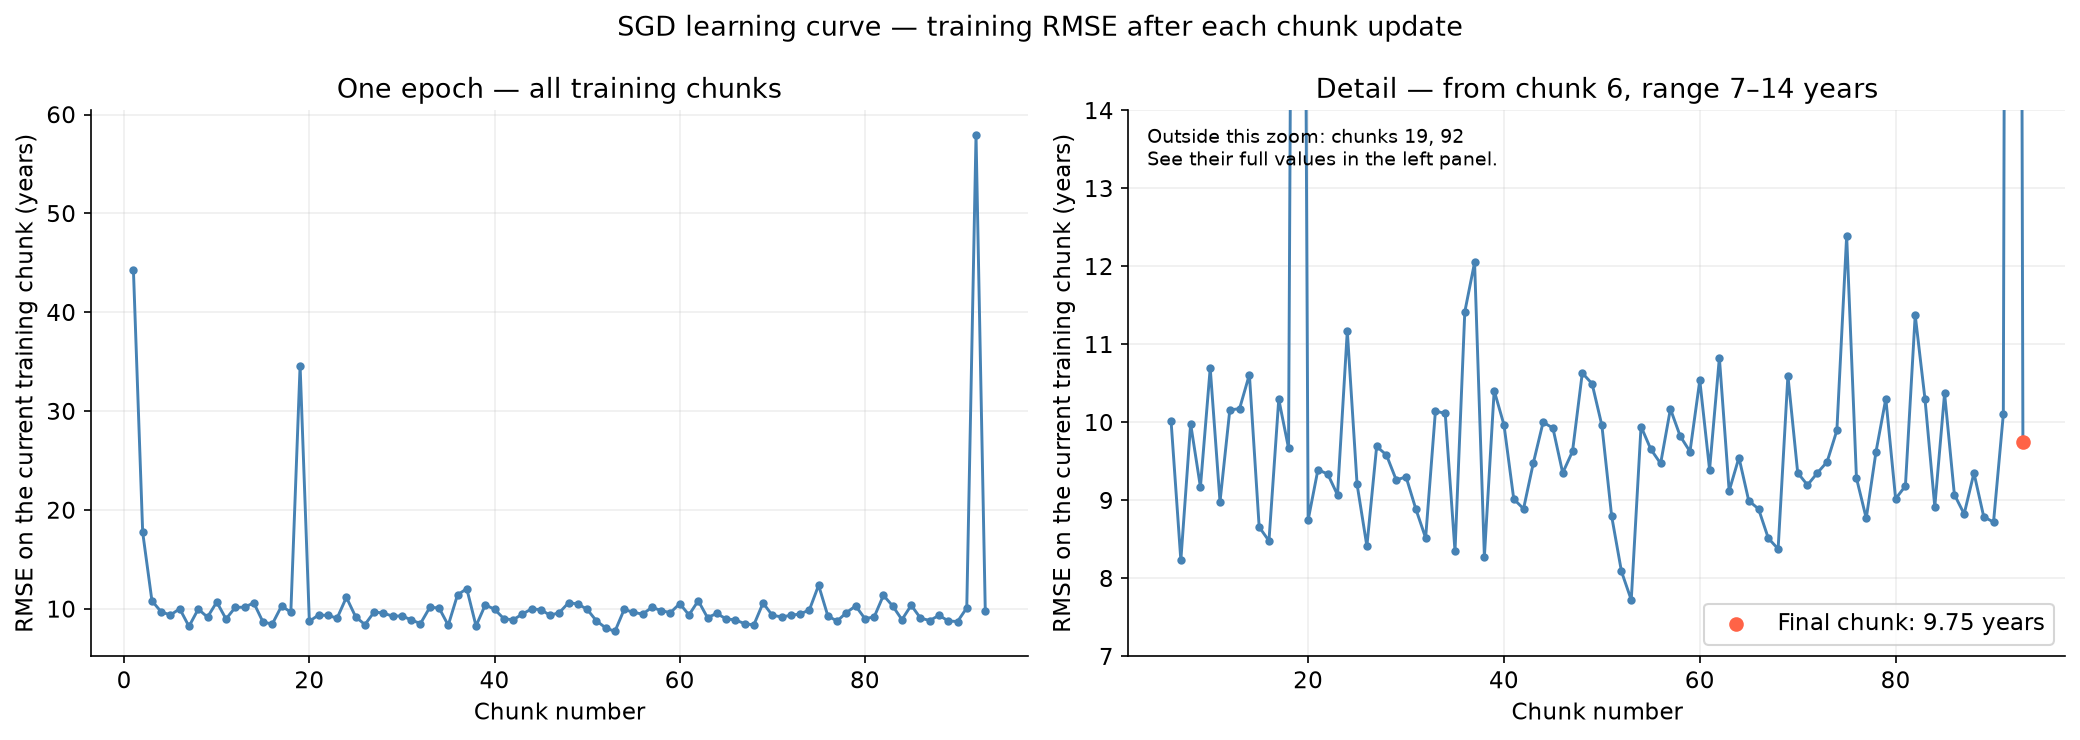

The table this chart was drawn from, first rows:
chunk, rmse_years
1, 44.24
2, 17.74
3, 10.82
4, 9.699
5, 9.385
6, 10.02
7, 8.231
8, 9.981
9, 9.17
10, 10.7
11, 8.981
12, 10.16
13, 10.18
14, 10.61
15, 8.657
16, 8.48
17, 10.3
18, 9.668
19, 34.6
20, 8.746
21, 9.392
22, 9.337
23, 9.069
24, 11.17
25, 9.204
26, 8.412
27, 9.691
28, 9.58
29, 9.26
30, 9.3
31, 8.888
32, 8.517
33, 10.14
34, 10.11
35, 8.347
36, 11.42
37, 12.05
38, 8.277
39, 10.41
40, 9.968
41, 9.016
42, 8.891
43, 9.478
44, 10
45, 9.926
46, 9.351
47, 9.626
48, 10.63
49, 10.49
50, 9.961
51, 8.796
52, 8.088
53, 7.723
54, 9.946
55, 9.654
56, 9.472
57, 10.17
58, 9.823
59, 9.625
60, 10.54
... 33 more rows
